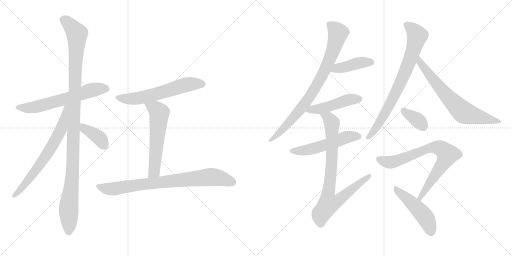
t = 0.00 s
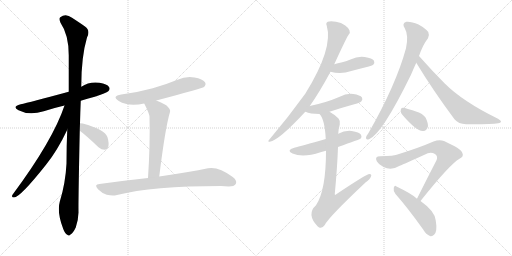
t = 2.63 s
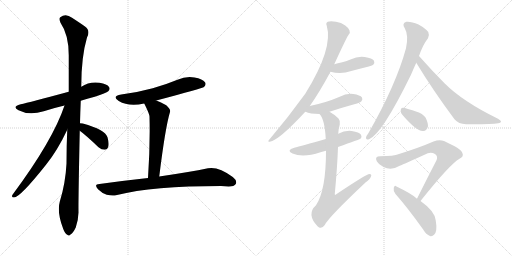
t = 5.25 s
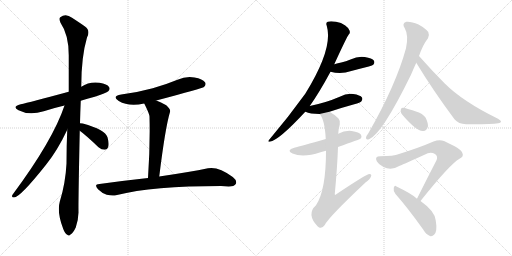
t = 7.87 s
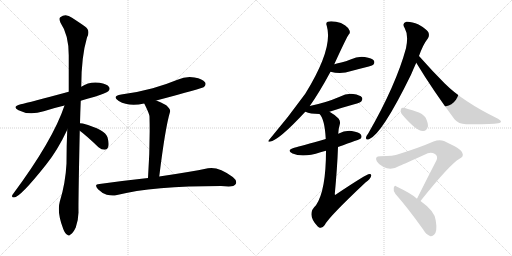
t = 10.50 s
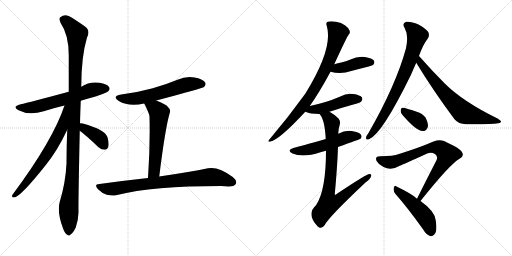
t = 13.12 s

The animated SVG that drew these frames (rendered in a browser with its animation timeline set to each time). Animation: 17 CSS @keyframes rules; one cycle of 13.12 s.

<svg version="1.1" viewBox="0 0 2048 1024" xmlns="http://www.w3.org/2000/svg">
  <g stroke="lightgray" stroke-dasharray="1,1" stroke-width="1" transform="scale(4, 4)">
    <line x1="0" y1="0" x2="256" y2="256"></line>
    <line x1="256" y1="0" x2="0" y2="256"></line>
    <line x1="128" y1="0" x2="128" y2="256"></line>
    <line x1="0" y1="128" x2="256" y2="128"></line>
    <line x1="256" y1="0" x2="512" y2="256"></line>
    <line x1="512" y1="0" x2="256" y2="256"></line>
    <line x1="384" y1="0" x2="384" y2="256"></line>
    <line x1="256" y1="128" x2="512" y2="128"></line>
  </g>
<g transform="scale(1, -1) translate(0, -850)">
   <style type="text/css">
    @keyframes keyframes0 {
      from {
       stroke: black;
       stroke-dashoffset: 618;
       stroke-width: 128;
       }
       67% {
       animation-timing-function: step-end;
       stroke: black;
       stroke-dashoffset: 0;
       stroke-width: 128;
       }
       to {
       stroke: black;
       stroke-width: 1024;
       }
       }
       #make-me-a-hanzi-animation-0 {
         animation: keyframes0 0.752930s both;
         animation-delay: 0.000000s;
         animation-timing-function: linear;
       }
    @keyframes keyframes1 {
      from {
       stroke: black;
       stroke-dashoffset: 1124;
       stroke-width: 128;
       }
       79% {
       animation-timing-function: step-end;
       stroke: black;
       stroke-dashoffset: 0;
       stroke-width: 128;
       }
       to {
       stroke: black;
       stroke-width: 1024;
       }
       }
       #make-me-a-hanzi-animation-1 {
         animation: keyframes1 1.164714s both;
         animation-delay: 0.752930s;
         animation-timing-function: linear;
       }
    @keyframes keyframes2 {
      from {
       stroke: black;
       stroke-dashoffset: 677;
       stroke-width: 128;
       }
       69% {
       animation-timing-function: step-end;
       stroke: black;
       stroke-dashoffset: 0;
       stroke-width: 128;
       }
       to {
       stroke: black;
       stroke-width: 1024;
       }
       }
       #make-me-a-hanzi-animation-2 {
         animation: keyframes2 0.800944s both;
         animation-delay: 1.917643s;
         animation-timing-function: linear;
       }
    @keyframes keyframes3 {
      from {
       stroke: black;
       stroke-dashoffset: 383;
       stroke-width: 128;
       }
       55% {
       animation-timing-function: step-end;
       stroke: black;
       stroke-dashoffset: 0;
       stroke-width: 128;
       }
       to {
       stroke: black;
       stroke-width: 1024;
       }
       }
       #make-me-a-hanzi-animation-3 {
         animation: keyframes3 0.561686s both;
         animation-delay: 2.718587s;
         animation-timing-function: linear;
       }
    @keyframes keyframes4 {
      from {
       stroke: black;
       stroke-dashoffset: 595;
       stroke-width: 128;
       }
       66% {
       animation-timing-function: step-end;
       stroke: black;
       stroke-dashoffset: 0;
       stroke-width: 128;
       }
       to {
       stroke: black;
       stroke-width: 1024;
       }
       }
       #make-me-a-hanzi-animation-4 {
         animation: keyframes4 0.734212s both;
         animation-delay: 3.280273s;
         animation-timing-function: linear;
       }
    @keyframes keyframes5 {
      from {
       stroke: black;
       stroke-dashoffset: 577;
       stroke-width: 128;
       }
       65% {
       animation-timing-function: step-end;
       stroke: black;
       stroke-dashoffset: 0;
       stroke-width: 128;
       }
       to {
       stroke: black;
       stroke-width: 1024;
       }
       }
       #make-me-a-hanzi-animation-5 {
         animation: keyframes5 0.719564s both;
         animation-delay: 4.014486s;
         animation-timing-function: linear;
       }
    @keyframes keyframes6 {
      from {
       stroke: black;
       stroke-dashoffset: 799;
       stroke-width: 128;
       }
       72% {
       animation-timing-function: step-end;
       stroke: black;
       stroke-dashoffset: 0;
       stroke-width: 128;
       }
       to {
       stroke: black;
       stroke-width: 1024;
       }
       }
       #make-me-a-hanzi-animation-6 {
         animation: keyframes6 0.900228s both;
         animation-delay: 4.734049s;
         animation-timing-function: linear;
       }
    @keyframes keyframes7 {
      from {
       stroke: black;
       stroke-dashoffset: 824;
       stroke-width: 128;
       }
       73% {
       animation-timing-function: step-end;
       stroke: black;
       stroke-dashoffset: 0;
       stroke-width: 128;
       }
       to {
       stroke: black;
       stroke-width: 1024;
       }
       }
       #make-me-a-hanzi-animation-7 {
         animation: keyframes7 0.920573s both;
         animation-delay: 5.634277s;
         animation-timing-function: linear;
       }
    @keyframes keyframes8 {
      from {
       stroke: black;
       stroke-dashoffset: 417;
       stroke-width: 128;
       }
       58% {
       animation-timing-function: step-end;
       stroke: black;
       stroke-dashoffset: 0;
       stroke-width: 128;
       }
       to {
       stroke: black;
       stroke-width: 1024;
       }
       }
       #make-me-a-hanzi-animation-8 {
         animation: keyframes8 0.589355s both;
         animation-delay: 6.554850s;
         animation-timing-function: linear;
       }
    @keyframes keyframes9 {
      from {
       stroke: black;
       stroke-dashoffset: 470;
       stroke-width: 128;
       }
       60% {
       animation-timing-function: step-end;
       stroke: black;
       stroke-dashoffset: 0;
       stroke-width: 128;
       }
       to {
       stroke: black;
       stroke-width: 1024;
       }
       }
       #make-me-a-hanzi-animation-9 {
         animation: keyframes9 0.632487s both;
         animation-delay: 7.144206s;
         animation-timing-function: linear;
       }
    @keyframes keyframes10 {
      from {
       stroke: black;
       stroke-dashoffset: 531;
       stroke-width: 128;
       }
       63% {
       animation-timing-function: step-end;
       stroke: black;
       stroke-dashoffset: 0;
       stroke-width: 128;
       }
       to {
       stroke: black;
       stroke-width: 1024;
       }
       }
       #make-me-a-hanzi-animation-10 {
         animation: keyframes10 0.682129s both;
         animation-delay: 7.776693s;
         animation-timing-function: linear;
       }
    @keyframes keyframes11 {
      from {
       stroke: black;
       stroke-dashoffset: 832;
       stroke-width: 128;
       }
       73% {
       animation-timing-function: step-end;
       stroke: black;
       stroke-dashoffset: 0;
       stroke-width: 128;
       }
       to {
       stroke: black;
       stroke-width: 1024;
       }
       }
       #make-me-a-hanzi-animation-11 {
         animation: keyframes11 0.927083s both;
         animation-delay: 8.458822s;
         animation-timing-function: linear;
       }
    @keyframes keyframes12 {
      from {
       stroke: black;
       stroke-dashoffset: 770;
       stroke-width: 128;
       }
       71% {
       animation-timing-function: step-end;
       stroke: black;
       stroke-dashoffset: 0;
       stroke-width: 128;
       }
       to {
       stroke: black;
       stroke-width: 1024;
       }
       }
       #make-me-a-hanzi-animation-12 {
         animation: keyframes12 0.876628s both;
         animation-delay: 9.385905s;
         animation-timing-function: linear;
       }
    @keyframes keyframes13 {
      from {
       stroke: black;
       stroke-dashoffset: 685;
       stroke-width: 128;
       }
       69% {
       animation-timing-function: step-end;
       stroke: black;
       stroke-dashoffset: 0;
       stroke-width: 128;
       }
       to {
       stroke: black;
       stroke-width: 1024;
       }
       }
       #make-me-a-hanzi-animation-13 {
         animation: keyframes13 0.807454s both;
         animation-delay: 10.262533s;
         animation-timing-function: linear;
       }
    @keyframes keyframes14 {
      from {
       stroke: black;
       stroke-dashoffset: 355;
       stroke-width: 128;
       }
       54% {
       animation-timing-function: step-end;
       stroke: black;
       stroke-dashoffset: 0;
       stroke-width: 128;
       }
       to {
       stroke: black;
       stroke-width: 1024;
       }
       }
       #make-me-a-hanzi-animation-14 {
         animation: keyframes14 0.538900s both;
         animation-delay: 11.069987s;
         animation-timing-function: linear;
       }
    @keyframes keyframes15 {
      from {
       stroke: black;
       stroke-dashoffset: 762;
       stroke-width: 128;
       }
       71% {
       animation-timing-function: step-end;
       stroke: black;
       stroke-dashoffset: 0;
       stroke-width: 128;
       }
       to {
       stroke: black;
       stroke-width: 1024;
       }
       }
       #make-me-a-hanzi-animation-15 {
         animation: keyframes15 0.870117s both;
         animation-delay: 11.608887s;
         animation-timing-function: linear;
       }
    @keyframes keyframes16 {
      from {
       stroke: black;
       stroke-dashoffset: 483;
       stroke-width: 128;
       }
       61% {
       animation-timing-function: step-end;
       stroke: black;
       stroke-dashoffset: 0;
       stroke-width: 128;
       }
       to {
       stroke: black;
       stroke-width: 1024;
       }
       }
       #make-me-a-hanzi-animation-16 {
         animation: keyframes16 0.643066s both;
         animation-delay: 12.479004s;
         animation-timing-function: linear;
       }
</style>
<path d="M 323 447 Q 348 456 379 463 Q 425 478 433 485 Q 442 494 436 502 Q 429 514 398 519 Q 358 525 325 503 L 275 483 Q 116 440 83 433 Q 46 424 74 409 Q 116 387 175 405 Q 215 418 258 428 L 323 447 Z" fill="lightgray"></path> 
<path d="M 320 357 Q 321 400 323 447 L 325 503 Q 325 623 348 700 Q 363 727 340 744 Q 322 757 288 779 Q 263 798 241 781 Q 235 777 242 759 Q 275 711 275 629 Q 275 557 275 483 L 269 331 Q 266 267 266 196 Q 262 117 239 43 Q 227 0 253 -66 Q 260 -85 269 -89 Q 276 -96 283 -87 Q 292 -83 303 -60 Q 313 -33 314 0 Q 313 40 319 327 L 320 357 Z" fill="lightgray"></path> 
<path d="M 258 428 Q 212 289 50 71 Q 44 61 56 60 Q 80 60 184 191 Q 230 248 269 331 C 330 459 268 456 258 428 Z" fill="lightgray"></path> 
<path d="M 319 327 Q 344 309 394 261 Q 406 251 419 251 Q 429 251 433 263 Q 437 276 430 301 Q 421 331 331 356 Q 324 357 320 357 C 290 359 295 345 319 327 Z" fill="lightgray"></path> 
<path d="M 625 448 Q 811 497 816 502 Q 826 512 820 521 Q 811 534 778 540 Q 744 546 710 531 Q 664 512 611 497 Q 553 481 485 472 Q 445 465 475 446 Q 515 422 577 436 L 625 448 Z" fill="lightgray"></path> 
<path d="M 637 144 Q 661 340 680 402 Q 684 412 665 429 Q 643 442 625 448 C 597 459 564 463 577 436 Q 598 394 598 384 Q 601 270 592 138 C 590 108 633 114 637 144 Z" fill="lightgray"></path> 
<path d="M 592 138 Q 499 128 398 114 Q 374 113 392 93 Q 408 77 427 71 Q 451 65 468 70 Q 609 106 884 106 Q 900 106 915 104 Q 937 104 943 114 Q 950 127 931 142 Q 874 185 832 177 Q 760 162 637 144 L 592 138 Z" fill="lightgray"></path> 
<path d="M 1239 426 Q 1278 481 1322 563 L 1337 593 Q 1388 704 1395 712 Q 1402 718 1398 728 Q 1395 738 1381 748 Q 1365 760 1344 763 Q 1322 767 1311 763 Q 1302 759 1307 747 Q 1334 657 1221 475 Q 1151 378 1076 290 Q 1069 283 1079 283 Q 1116 289 1221 403 L 1239 426 Z" fill="lightgray"></path> 
<path d="M 1322 563 Q 1364 551 1405 566 Q 1439 575 1475 584 Q 1491 588 1493 591 Q 1500 598 1496 607 Q 1489 617 1459 622 Q 1431 626 1402 612 Q 1384 605 1365 600 Q 1352 597 1337 593 C 1308 585 1293 571 1322 563 Z" fill="lightgray"></path> 
<path d="M 1318 403 Q 1366 419 1417 433 Q 1442 440 1445 444 Q 1452 453 1448 460 Q 1441 470 1413 474 Q 1385 477 1359 463 Q 1331 451 1302 442 Q 1272 433 1239 426 C 1210 420 1193 413 1221 403 L 1222 403 Q 1240 394 1278 394 L 1318 403 Z" fill="lightgray"></path> 
<path d="M 1352 262 Q 1439 293 1442 295 Q 1449 302 1444 311 Q 1437 321 1407 326 Q 1379 329 1353 315 L 1303 294 Q 1204 266 1177 259 Q 1143 249 1170 236 Q 1212 218 1282 241 Q 1292 244 1304 247 L 1352 262 Z" fill="lightgray"></path> 
<path d="M 1304 247 Q 1304 88 1264 29 Q 1224 -7 1271 -56 Q 1272 -57 1275 -59 Q 1288 -66 1299 -50 Q 1314 -19 1463 121 Q 1481 134 1484 144 Q 1488 154 1478 154 Q 1466 154 1345 73 Q 1341 69 1339 73 Q 1349 178 1352 262 L 1353 315 Q 1354 336 1359 352 Q 1363 365 1354 376 Q 1335 394 1318 403 C 1293 419 1262 419 1278 394 Q 1299 373 1303 294 L 1304 247 Z" fill="lightgray"></path> 
<path d="M 1676 626 Q 1692 672 1712 697 Q 1719 709 1713 722 Q 1706 734 1674 752 Q 1644 765 1625 763 Q 1606 757 1619 737 Q 1635 710 1624 657 Q 1584 510 1474 318 Q 1465 306 1464 300 Q 1463 288 1476 293 Q 1527 312 1644 551 Q 1654 575 1665 599 L 1676 626 Z" fill="lightgray"></path> 
<path d="M 1665 599 Q 1731 490 1818 373 Q 1834 354 1864 353 Q 1961 352 1993 357 Q 2003 358 2004 363 Q 2005 367 1992 375 Q 1851 444 1779 516 Q 1730 565 1676 626 C 1656 648 1649 625 1665 599 Z" fill="lightgray"></path> 
<path d="M 1610 390 Q 1667 324 1692 326 Q 1707 325 1712 345 Q 1713 358 1702 380 Q 1690 396 1667 403 Q 1630 416 1613 419 Q 1603 420 1603 408 Q 1602 399 1610 390 Z" fill="lightgray"></path> 
<path d="M 1682 46 Q 1800 194 1838 215 Q 1857 224 1849 239 Q 1845 255 1776 286 Q 1757 293 1734 284 Q 1679 260 1596 234 Q 1574 225 1521 225 Q 1497 225 1507 205 Q 1514 192 1534 182 Q 1565 166 1599 187 Q 1617 194 1711 237 Q 1726 243 1740 234 Q 1753 224 1746 209 Q 1710 139 1668 55 C 1655 28 1663 23 1682 46 Z" fill="lightgray"></path> 
<path d="M 1668 55 Q 1649 74 1586 104 Q 1579 111 1575 99 Q 1572 86 1582 74 Q 1633 16 1692 -67 Q 1705 -89 1720 -94 Q 1729 -97 1737 -88 Q 1750 -76 1743 -32 Q 1740 5 1682 46 L 1668 55 Z" fill="lightgray"></path> 
      <clipPath id="make-me-a-hanzi-clip-0">
      <path d="M 323 447 Q 348 456 379 463 Q 425 478 433 485 Q 442 494 436 502 Q 429 514 398 519 Q 358 525 325 503 L 275 483 Q 116 440 83 433 Q 46 424 74 409 Q 116 387 175 405 Q 215 418 258 428 L 323 447 Z" fill="lightgray"></path>
      </clipPath>
      <path clip-path="url(#make-me-a-hanzi-clip-0)" d="M 75 422 L 134 420 L 284 460 L 356 487 L 426 495 " fill="none" id="make-me-a-hanzi-animation-0" stroke-dasharray="490 980" stroke-linecap="round"></path>

      <clipPath id="make-me-a-hanzi-clip-1">
      <path d="M 320 357 Q 321 400 323 447 L 325 503 Q 325 623 348 700 Q 363 727 340 744 Q 322 757 288 779 Q 263 798 241 781 Q 235 777 242 759 Q 275 711 275 629 Q 275 557 275 483 L 269 331 Q 266 267 266 196 Q 262 117 239 43 Q 227 0 253 -66 Q 260 -85 269 -89 Q 276 -96 283 -87 Q 292 -83 303 -60 Q 313 -33 314 0 Q 313 40 319 327 L 320 357 Z" fill="lightgray"></path>
      </clipPath>
      <path clip-path="url(#make-me-a-hanzi-clip-1)" d="M 255 772 L 281 750 L 302 723 L 308 705 L 292 194 L 275 29 L 274 -75 " fill="none" id="make-me-a-hanzi-animation-1" stroke-dasharray="996 1992" stroke-linecap="round"></path>

      <clipPath id="make-me-a-hanzi-clip-2">
      <path d="M 258 428 Q 212 289 50 71 Q 44 61 56 60 Q 80 60 184 191 Q 230 248 269 331 C 330 459 268 456 258 428 Z" fill="lightgray"></path>
      </clipPath>
      <path clip-path="url(#make-me-a-hanzi-clip-2)" d="M 267 425 L 247 339 L 194 242 L 132 153 L 57 68 " fill="none" id="make-me-a-hanzi-animation-2" stroke-dasharray="549 1098" stroke-linecap="round"></path>

      <clipPath id="make-me-a-hanzi-clip-3">
      <path d="M 319 327 Q 344 309 394 261 Q 406 251 419 251 Q 429 251 433 263 Q 437 276 430 301 Q 421 331 331 356 Q 324 357 320 357 C 290 359 295 345 319 327 Z" fill="lightgray"></path>
      </clipPath>
      <path clip-path="url(#make-me-a-hanzi-clip-3)" d="M 325 349 L 398 297 L 419 266 " fill="none" id="make-me-a-hanzi-animation-3" stroke-dasharray="255 510" stroke-linecap="round"></path>

      <clipPath id="make-me-a-hanzi-clip-4">
      <path d="M 625 448 Q 811 497 816 502 Q 826 512 820 521 Q 811 534 778 540 Q 744 546 710 531 Q 664 512 611 497 Q 553 481 485 472 Q 445 465 475 446 Q 515 422 577 436 L 625 448 Z" fill="lightgray"></path>
      </clipPath>
      <path clip-path="url(#make-me-a-hanzi-clip-4)" d="M 477 460 L 549 456 L 633 475 L 748 512 L 808 513 " fill="none" id="make-me-a-hanzi-animation-4" stroke-dasharray="467 934" stroke-linecap="round"></path>

      <clipPath id="make-me-a-hanzi-clip-5">
      <path d="M 637 144 Q 661 340 680 402 Q 684 412 665 429 Q 643 442 625 448 C 597 459 564 463 577 436 Q 598 394 598 384 Q 601 270 592 138 C 590 108 633 114 637 144 Z" fill="lightgray"></path>
      </clipPath>
      <path clip-path="url(#make-me-a-hanzi-clip-5)" d="M 585 428 L 623 414 L 637 395 L 617 165 L 599 146 " fill="none" id="make-me-a-hanzi-animation-5" stroke-dasharray="449 898" stroke-linecap="round"></path>

      <clipPath id="make-me-a-hanzi-clip-6">
      <path d="M 592 138 Q 499 128 398 114 Q 374 113 392 93 Q 408 77 427 71 Q 451 65 468 70 Q 609 106 884 106 Q 900 106 915 104 Q 937 104 943 114 Q 950 127 931 142 Q 874 185 832 177 Q 760 162 637 144 L 592 138 Z" fill="lightgray"></path>
      </clipPath>
      <path clip-path="url(#make-me-a-hanzi-clip-6)" d="M 394 104 L 450 94 L 617 119 L 842 142 L 879 138 L 930 121 " fill="none" id="make-me-a-hanzi-animation-6" stroke-dasharray="671 1342" stroke-linecap="round"></path>

      <clipPath id="make-me-a-hanzi-clip-7">
      <path d="M 1239 426 Q 1278 481 1322 563 L 1337 593 Q 1388 704 1395 712 Q 1402 718 1398 728 Q 1395 738 1381 748 Q 1365 760 1344 763 Q 1322 767 1311 763 Q 1302 759 1307 747 Q 1334 657 1221 475 Q 1151 378 1076 290 Q 1069 283 1079 283 Q 1116 289 1221 403 L 1239 426 Z" fill="lightgray"></path>
      </clipPath>
      <path clip-path="url(#make-me-a-hanzi-clip-7)" d="M 1315 753 L 1352 718 L 1336 658 L 1304 578 L 1240 464 L 1199 407 L 1081 288 " fill="none" id="make-me-a-hanzi-animation-7" stroke-dasharray="696 1392" stroke-linecap="round"></path>

      <clipPath id="make-me-a-hanzi-clip-8">
      <path d="M 1322 563 Q 1364 551 1405 566 Q 1439 575 1475 584 Q 1491 588 1493 591 Q 1500 598 1496 607 Q 1489 617 1459 622 Q 1431 626 1402 612 Q 1384 605 1365 600 Q 1352 597 1337 593 C 1308 585 1293 571 1322 563 Z" fill="lightgray"></path>
      </clipPath>
      <path clip-path="url(#make-me-a-hanzi-clip-8)" d="M 1330 565 L 1351 577 L 1440 600 L 1485 601 " fill="none" id="make-me-a-hanzi-animation-8" stroke-dasharray="289 578" stroke-linecap="round"></path>

      <clipPath id="make-me-a-hanzi-clip-9">
      <path d="M 1318 403 Q 1366 419 1417 433 Q 1442 440 1445 444 Q 1452 453 1448 460 Q 1441 470 1413 474 Q 1385 477 1359 463 Q 1331 451 1302 442 Q 1272 433 1239 426 C 1210 420 1193 413 1221 403 L 1222 403 Q 1240 394 1278 394 L 1318 403 Z" fill="lightgray"></path>
      </clipPath>
      <path clip-path="url(#make-me-a-hanzi-clip-9)" d="M 1229 407 L 1307 421 L 1385 449 L 1437 454 " fill="none" id="make-me-a-hanzi-animation-9" stroke-dasharray="342 684" stroke-linecap="round"></path>

      <clipPath id="make-me-a-hanzi-clip-10">
      <path d="M 1352 262 Q 1439 293 1442 295 Q 1449 302 1444 311 Q 1437 321 1407 326 Q 1379 329 1353 315 L 1303 294 Q 1204 266 1177 259 Q 1143 249 1170 236 Q 1212 218 1282 241 Q 1292 244 1304 247 L 1352 262 Z" fill="lightgray"></path>
      </clipPath>
      <path clip-path="url(#make-me-a-hanzi-clip-10)" d="M 1171 248 L 1224 249 L 1303 270 L 1389 302 L 1437 303 " fill="none" id="make-me-a-hanzi-animation-10" stroke-dasharray="403 806" stroke-linecap="round"></path>

      <clipPath id="make-me-a-hanzi-clip-11">
      <path d="M 1304 247 Q 1304 88 1264 29 Q 1224 -7 1271 -56 Q 1272 -57 1275 -59 Q 1288 -66 1299 -50 Q 1314 -19 1463 121 Q 1481 134 1484 144 Q 1488 154 1478 154 Q 1466 154 1345 73 Q 1341 69 1339 73 Q 1349 178 1352 262 L 1353 315 Q 1354 336 1359 352 Q 1363 365 1354 376 Q 1335 394 1318 403 C 1293 419 1262 419 1278 394 Q 1299 373 1303 294 L 1304 247 Z" fill="lightgray"></path>
      </clipPath>
      <path clip-path="url(#make-me-a-hanzi-clip-11)" d="M 1285 394 L 1314 378 L 1328 354 L 1326 182 L 1311 70 L 1318 37 L 1355 50 L 1478 147 " fill="none" id="make-me-a-hanzi-animation-11" stroke-dasharray="704 1408" stroke-linecap="round"></path>

      <clipPath id="make-me-a-hanzi-clip-12">
      <path d="M 1676 626 Q 1692 672 1712 697 Q 1719 709 1713 722 Q 1706 734 1674 752 Q 1644 765 1625 763 Q 1606 757 1619 737 Q 1635 710 1624 657 Q 1584 510 1474 318 Q 1465 306 1464 300 Q 1463 288 1476 293 Q 1527 312 1644 551 Q 1654 575 1665 599 L 1676 626 Z" fill="lightgray"></path>
      </clipPath>
      <path clip-path="url(#make-me-a-hanzi-clip-12)" d="M 1628 749 L 1656 727 L 1669 707 L 1647 630 L 1617 550 L 1567 446 L 1504 338 L 1473 301 " fill="none" id="make-me-a-hanzi-animation-12" stroke-dasharray="642 1284" stroke-linecap="round"></path>

      <clipPath id="make-me-a-hanzi-clip-13">
      <path d="M 1665 599 Q 1731 490 1818 373 Q 1834 354 1864 353 Q 1961 352 1993 357 Q 2003 358 2004 363 Q 2005 367 1992 375 Q 1851 444 1779 516 Q 1730 565 1676 626 C 1656 648 1649 625 1665 599 Z" fill="lightgray"></path>
      </clipPath>
      <path clip-path="url(#make-me-a-hanzi-clip-13)" d="M 1678 617 L 1682 599 L 1742 519 L 1853 401 L 1997 363 " fill="none" id="make-me-a-hanzi-animation-13" stroke-dasharray="557 1114" stroke-linecap="round"></path>

      <clipPath id="make-me-a-hanzi-clip-14">
      <path d="M 1610 390 Q 1667 324 1692 326 Q 1707 325 1712 345 Q 1713 358 1702 380 Q 1690 396 1667 403 Q 1630 416 1613 419 Q 1603 420 1603 408 Q 1602 399 1610 390 Z" fill="lightgray"></path>
      </clipPath>
      <path clip-path="url(#make-me-a-hanzi-clip-14)" d="M 1615 407 L 1671 369 L 1692 346 " fill="none" id="make-me-a-hanzi-animation-14" stroke-dasharray="227 454" stroke-linecap="round"></path>

      <clipPath id="make-me-a-hanzi-clip-15">
      <path d="M 1682 46 Q 1800 194 1838 215 Q 1857 224 1849 239 Q 1845 255 1776 286 Q 1757 293 1734 284 Q 1679 260 1596 234 Q 1574 225 1521 225 Q 1497 225 1507 205 Q 1514 192 1534 182 Q 1565 166 1599 187 Q 1617 194 1711 237 Q 1726 243 1740 234 Q 1753 224 1746 209 Q 1710 139 1668 55 C 1655 28 1663 23 1682 46 Z" fill="lightgray"></path>
      </clipPath>
      <path clip-path="url(#make-me-a-hanzi-clip-15)" d="M 1516 213 L 1539 203 L 1572 202 L 1724 259 L 1763 257 L 1787 236 L 1777 204 L 1688 73 L 1685 60 L 1676 60 " fill="none" id="make-me-a-hanzi-animation-15" stroke-dasharray="634 1268" stroke-linecap="round"></path>

      <clipPath id="make-me-a-hanzi-clip-16">
      <path d="M 1668 55 Q 1649 74 1586 104 Q 1579 111 1575 99 Q 1572 86 1582 74 Q 1633 16 1692 -67 Q 1705 -89 1720 -94 Q 1729 -97 1737 -88 Q 1750 -76 1743 -32 Q 1740 5 1682 46 L 1668 55 Z" fill="lightgray"></path>
      </clipPath>
      <path clip-path="url(#make-me-a-hanzi-clip-16)" d="M 1584 93 L 1692 -7 L 1715 -45 L 1724 -79 " fill="none" id="make-me-a-hanzi-animation-16" stroke-dasharray="355 710" stroke-linecap="round"></path>

</g>
</svg>
